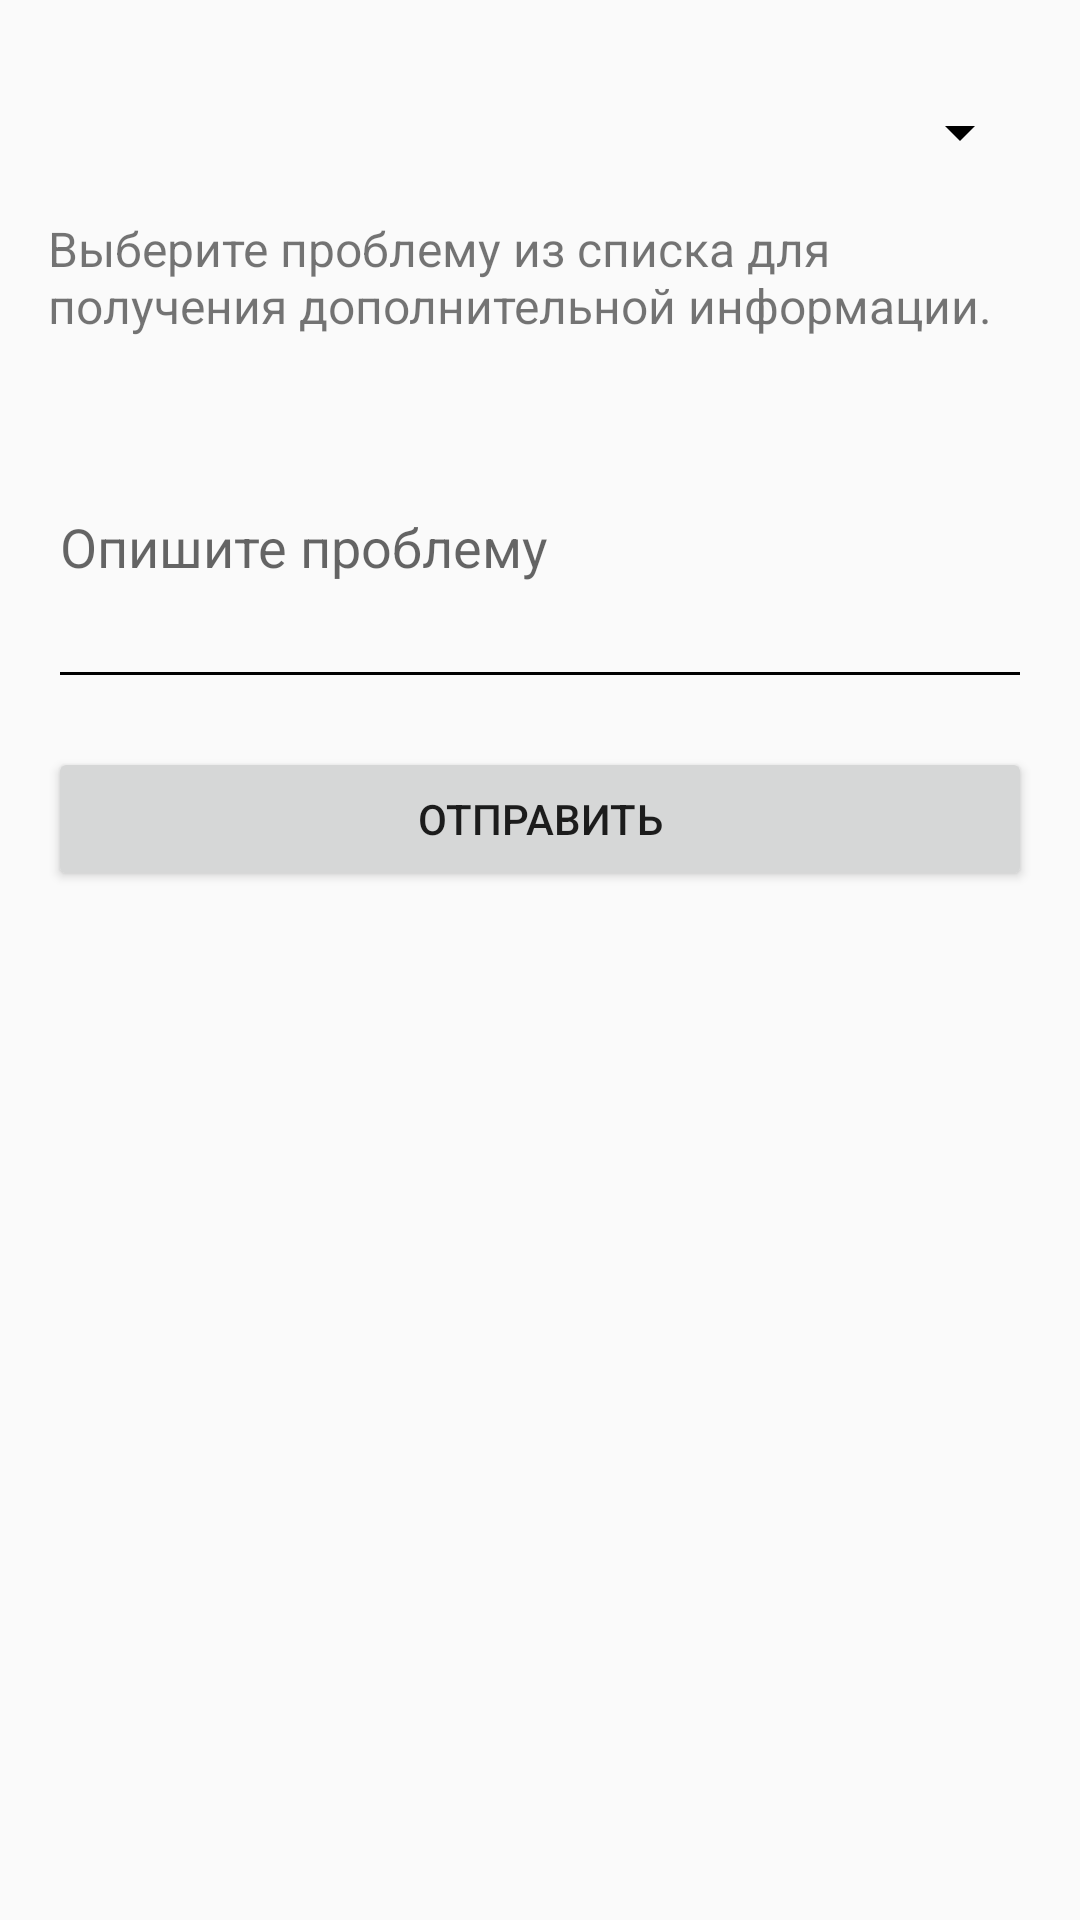

Android layout source for this screen:
<!-- AndroidManifest.xml: application theme Base.Theme.MyTourism -->
<!-- res/layout/activity_help.xml -->
<?xml version="1.0" encoding="utf-8"?>
<LinearLayout xmlns:android="http://schemas.android.com/apk/res/android"
    android:layout_width="match_parent"
    android:layout_height="match_parent"
    xmlns:tools="http://schemas.android.com/tools"
    android:orientation="vertical"
    android:padding="16dp"
    tools:context=".HelpActivity">

    <Spinner
        android:id="@+id/problem_spinner"
        android:layout_width="match_parent"
        android:layout_height="wrap_content"
        android:layout_marginTop="16dp" />

    <TextView
        android:id="@+id/problem_description_text"
        android:layout_width="match_parent"
        android:layout_height="wrap_content"
        android:layout_marginTop="16dp"
        android:text="@string/helpActiv_selectProblem"
        android:textSize="16sp" />

    <EditText
        android:id="@+id/problem_description"
        android:layout_width="match_parent"
        android:layout_height="wrap_content"
        android:layout_marginTop="16dp"
        android:hint="@string/helpActiv_describeProblem"
        android:inputType="textMultiLine"
        android:minLines="4" />

    <Button
        android:id="@+id/send_button"
        android:layout_width="match_parent"
        android:layout_height="wrap_content"
        android:layout_marginTop="16dp"
        android:text="@string/helpActiv_toSend" />

</LinearLayout>
<!-- resources referenced by this layout -->
<resources>
  <string name="helpActiv_describeProblem">Опишите проблему</string>
  <string name="helpActiv_selectProblem">Выберите проблему из списка для получения дополнительной информации.</string>
  <string name="helpActiv_toSend">Отправить</string>
  <style name="Base.Theme.MyTourism" parent="Theme.AppCompat.Light.DarkActionBar">
          <item name="colorPrimary">@color/blue</item>
          <item name="android:textColorSecondary">@color/menu_item_color</item>
          <item name="displayOptions">useLogo|homeAsUp</item>
          <item name="subtitle">@null</item>
          <item name="title">@null</item>
          <item name="windowActionBarOverlay">false</item>
      </style>
  <color name="blue">#AED9E0</color>
  <color name="menu_item_color">#000000</color>
</resources>
